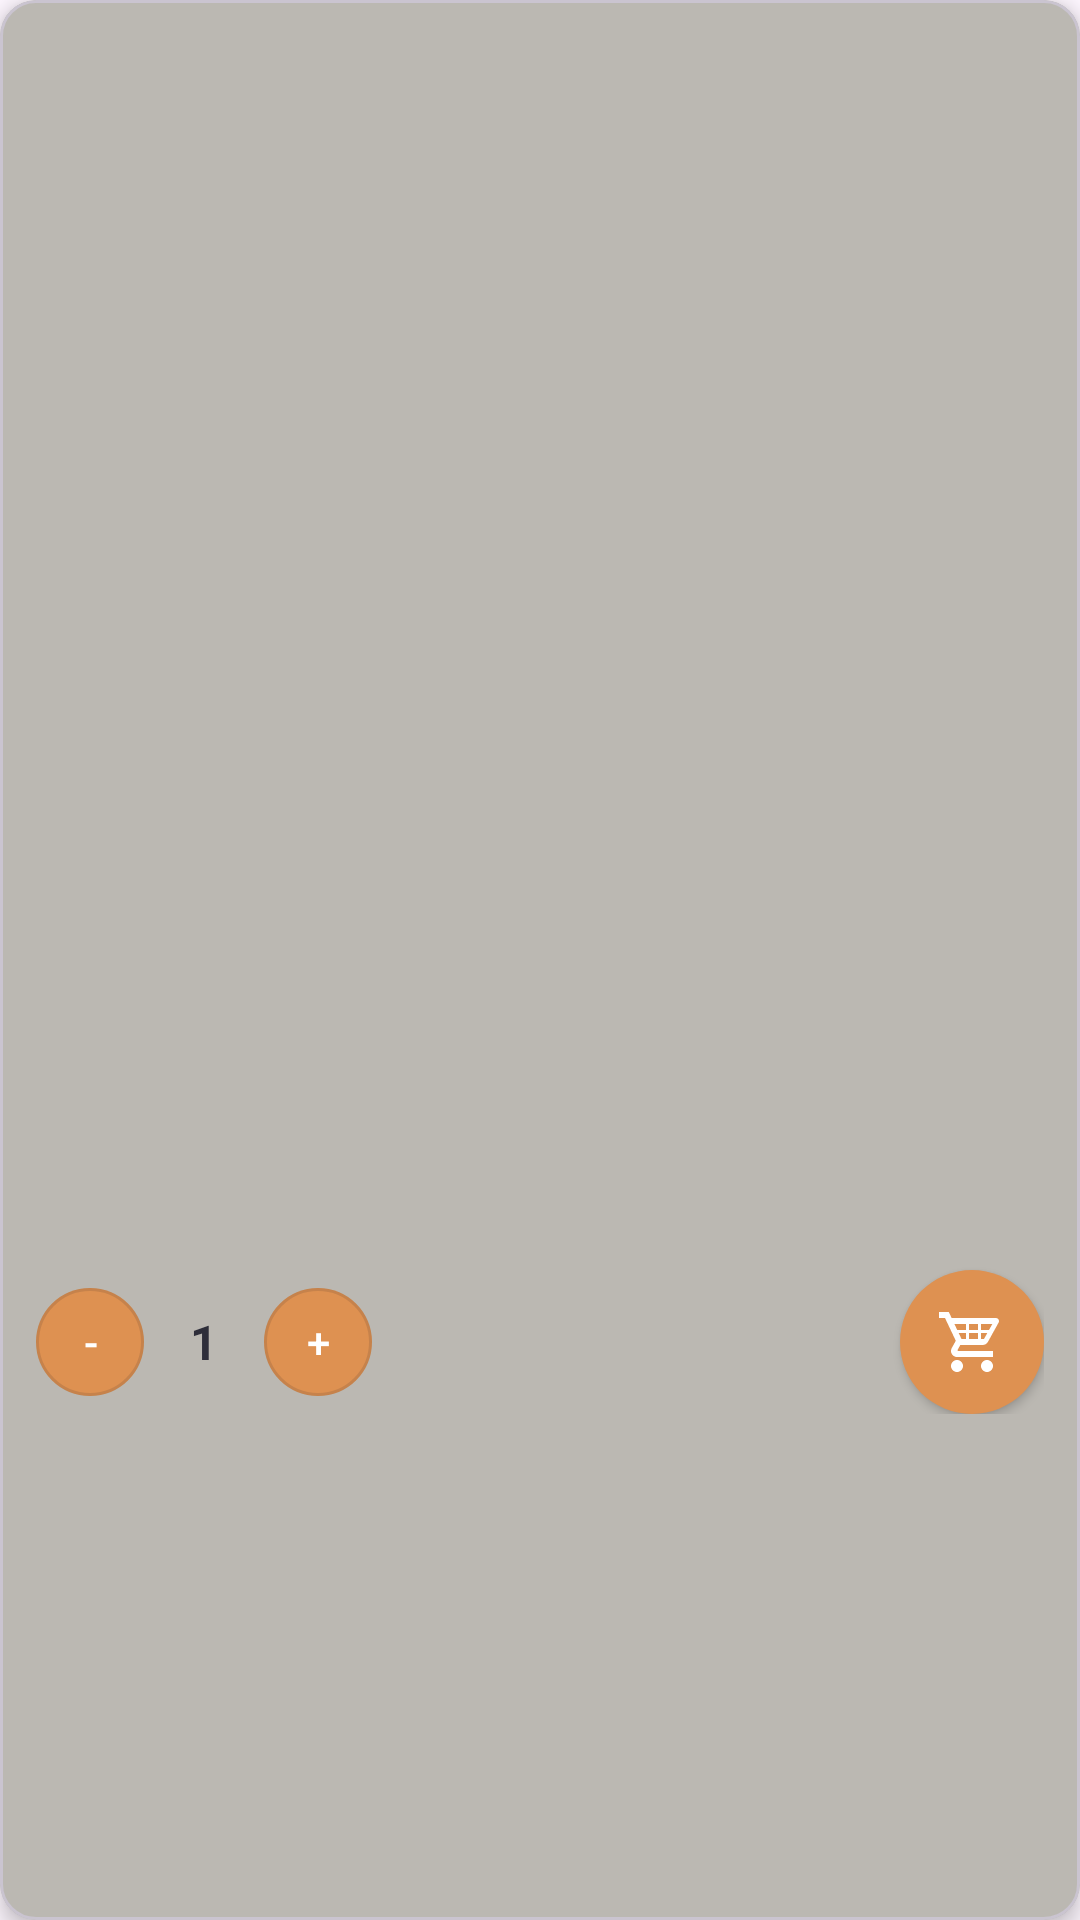

Android layout source for this screen:
<!-- AndroidManifest.xml: application theme Theme.GrabIt -->
<!-- res/layout/product_item.xml -->
<?xml version="1.0" encoding="utf-8"?>
<com.google.android.material.card.MaterialCardView
    xmlns:android="http://schemas.android.com/apk/res/android"
    xmlns:app="http://schemas.android.com/apk/res-auto"
    xmlns:tools="http://schemas.android.com/tools"
    android:layout_width="match_parent"
    android:layout_height="wrap_content"
    android:layout_margin="8dp"
    app:cardBackgroundColor="@color/surface"
    app:cardCornerRadius="12dp"
    app:cardElevation="4dp">

    <androidx.constraintlayout.widget.ConstraintLayout
        android:layout_width="match_parent"
        android:layout_height="wrap_content"
        android:padding="12dp">

        <ImageView
            android:id="@+id/product_image"
            android:layout_width="0dp"
            android:layout_height="0dp"
            android:scaleType="centerCrop"
            app:layout_constraintDimensionRatio="H,1:1"
            app:layout_constraintTop_toTopOf="parent"
            app:layout_constraintStart_toStartOf="parent"
            app:layout_constraintEnd_toEndOf="parent"
            tools:src="@tools:sample/backgrounds/scenic" />

        <TextView
            android:id="@+id/product_title"
            android:layout_width="0dp"
            android:layout_height="wrap_content"
            android:layout_marginTop="12dp"
            android:textColor="@color/onSurface"
            android:textSize="16sp"
            android:textStyle="bold"
            android:maxLines="2"
            android:ellipsize="end"
            app:layout_constraintTop_toBottomOf="@id/product_image"
            app:layout_constraintStart_toStartOf="parent"
            app:layout_constraintEnd_toEndOf="parent"
            tools:text="Product Title" />

        <LinearLayout
            android:id="@+id/price_container"
            android:layout_width="wrap_content"
            android:layout_height="wrap_content"
            android:layout_marginTop="8dp"
            android:orientation="horizontal"
            android:gravity="center_vertical"
            app:layout_constraintTop_toBottomOf="@id/product_title"
            app:layout_constraintStart_toStartOf="parent">

            <TextView
                android:id="@+id/product_price"
                android:layout_width="wrap_content"
                android:layout_height="wrap_content"
                android:layout_marginStart="8dp"
                android:textColor="@color/accent"
                android:textSize="16sp"
                android:textStyle="bold"
                tools:text="$79.99" />
        </LinearLayout>

        <LinearLayout
            android:id="@+id/quantity_container"
            android:layout_width="wrap_content"
            android:layout_height="wrap_content"
            android:layout_marginTop="12dp"
            android:orientation="horizontal"
            android:gravity="center_vertical"
            app:layout_constraintTop_toBottomOf="@id/price_container"
            app:layout_constraintBottom_toBottomOf="parent"
            app:layout_constraintStart_toStartOf="parent">

            <com.google.android.material.button.MaterialButton
                android:id="@+id/decrease_quantity"
                style="@style/Widget.MaterialComponents.Button.OutlinedButton"
                android:layout_width="36dp"
                android:layout_height="36dp"
                android:insetLeft="0dp"
                android:insetTop="0dp"
                android:insetRight="0dp"
                android:insetBottom="0dp"
                android:padding="0dp"
                android:text="-"
                android:textColor="@color/onPrimary"
                app:backgroundTint="@color/primary"
                app:cornerRadius="18dp" />

            <TextView
                android:id="@+id/quantity_text"
                android:layout_width="40dp"
                android:layout_height="wrap_content"
                android:gravity="center"
                android:text="1"
                android:textColor="@color/onSurface"
                android:textSize="16sp"
                android:textStyle="bold" />

            <com.google.android.material.button.MaterialButton
                android:id="@+id/increase_quantity"
                style="@style/Widget.MaterialComponents.Button.OutlinedButton"
                android:layout_width="36dp"
                android:layout_height="36dp"
                android:insetLeft="0dp"
                android:insetTop="0dp"
                android:insetRight="0dp"
                android:insetBottom="0dp"
                android:padding="0dp"
                android:text="+"
                android:textColor="@color/onPrimary"
                app:backgroundTint="@color/primary"
                app:cornerRadius="18dp" />
        </LinearLayout>

        <com.google.android.material.button.MaterialButton
            android:id="@+id/add_to_cart_button"
            style="@style/Widget.MaterialComponents.Button"
            android:layout_width="48dp"
            android:layout_height="48dp"
            android:insetLeft="0dp"
            android:insetTop="0dp"
            android:insetRight="0dp"
            android:insetBottom="0dp"
            android:padding="0dp"
            app:backgroundTint="@color/primary"
            app:cornerRadius="24dp"
            app:icon="@drawable/ic_shopping_cart"
            app:iconGravity="textStart"
            app:iconPadding="0dp"
            app:iconSize="24dp"
            app:layout_constraintTop_toTopOf="@id/quantity_container"
            app:layout_constraintBottom_toBottomOf="@id/quantity_container"
            app:layout_constraintEnd_toEndOf="parent" />

    </androidx.constraintlayout.widget.ConstraintLayout>
</com.google.android.material.card.MaterialCardView>
<!-- resources referenced by this layout -->
<resources>
  <color name="accent">#F34213</color>
  <color name="onPrimary">#FFFFFF</color>
  <color name="onSurface">#2E2E3A</color>
  <color name="primary">#DE9151</color>
  <color name="surface">#BBB8B2</color>
  <!-- drawable ic_shopping_cart (drawable) -->
  <vector xmlns:android="http://schemas.android.com/apk/res/android" android:height="24dp" android:width="24dp" android:viewportWidth="24" android:viewportHeight="24"><path android:fillColor="#000000" android:pathData="M19 20C19 21.11 18.11 22 17 22C15.89 22 15 21.1 15 20C15 18.89 15.89 18 17 18C18.11 18 19 18.9 19 20M7 18C5.89 18 5 18.89 5 20C5 21.1 5.89 22 7 22C8.11 22 9 21.11 9 20S8.11 18 7 18M7.2 14.63L7.17 14.75C7.17 14.89 7.28 15 7.42 15H19V17H7C5.89 17 5 16.1 5 15C5 14.65 5.09 14.32 5.24 14.04L6.6 11.59L3 4H1V2H4.27L5.21 4H20C20.55 4 21 4.45 21 5C21 5.17 20.95 5.34 20.88 5.5L17.3 11.97C16.96 12.58 16.3 13 15.55 13H8.1L7.2 14.63M8.5 11H10V9H7.56L8.5 11M11 9V11H14V9H11M14 8V6H11V8H14M17.11 9H15V11H16L17.11 9M18.78 6H15V8H17.67L18.78 6M6.14 6L7.08 8H10V6H6.14Z" /></vector>
  <style name="Theme.GrabIt" parent="Base.Theme.GrabIt" />
  <style name="Base.Theme.GrabIt" parent="Theme.Material3.DayNight.NoActionBar" />
</resources>
